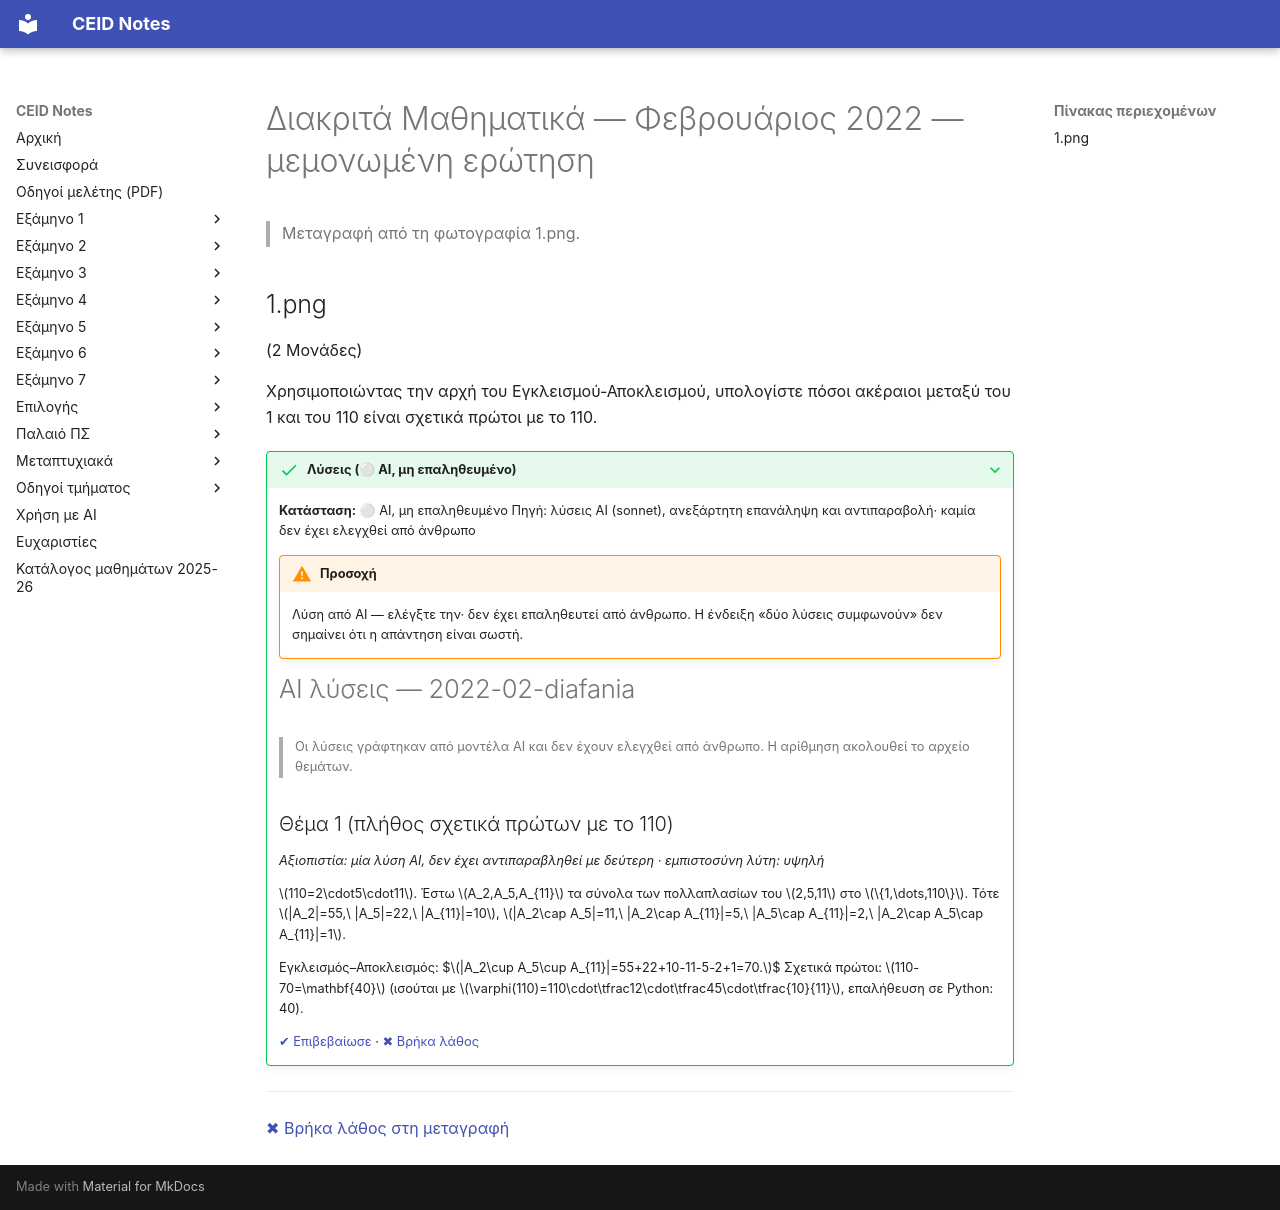

repository: kdngiorgos/ceid-notes · page: Semesters/Semester 1 (1ο Εξάμηνο)/Διακριτά Μαθηματικά - CEID_22Y101/Previous Exams/2022-02-diafania.html · generator: mkdocs

---
course: CEID_22Y101
session: 2022-02-diafania
label: Φεβρουάριος 2022 — μεμονωμένη ερώτηση (διαφάνεια)
sources:
- 1.png
format: open
duration_min: null
notes: Μεμονωμένη φωτογραφία ερώτησης σε μορφή διαφάνειας (2 μονάδες). Δεν αντιστοιχεί σε καμία από τις ομάδες της 08/02/2022· η προέλευση δεν είναι βέβαιη.
transcription: verbatim
solutions: ai-unverified
---
# Διακριτά Μαθηματικά — Φεβρουάριος 2022 — μεμονωμένη ερώτηση

> Μεταγραφή από τη φωτογραφία 1.png.

## 1.png

(2 Μονάδες)

Χρησιμοποιώντας την αρχή του Εγκλεισμού-Αποκλεισμού, υπολογίστε πόσοι ακέραιοι μεταξύ του 1 και του 110 είναι σχετικά πρώτοι με το 110.

??? success "Λύσεις (⚪ AI, μη επαληθευμένο)"
    **Κατάσταση:** ⚪ AI, μη επαληθευμένο
    Πηγή: λύσεις AI (sonnet), ανεξάρτητη επανάληψη και αντιπαραβολή· καμία δεν έχει ελεγχθεί από άνθρωπο

    !!! warning "Προσοχή"
        Λύση από AI — ελέγξτε την· δεν έχει επαληθευτεί από άνθρωπο. Η ένδειξη «δύο λύσεις συμφωνούν» δεν σημαίνει ότι η απάντηση είναι σωστή.

    # AI λύσεις — 2022-02-diafania

    > Οι λύσεις γράφτηκαν από μοντέλα AI και δεν έχουν ελεγχθεί από άνθρωπο. Η αρίθμηση ακολουθεί το αρχείο θεμάτων.

    ## Θέμα 1 (πλήθος σχετικά πρώτων με το 110)

    *Αξιοπιστία: μία λύση AI, δεν έχει αντιπαραβληθεί με δεύτερη · εμπιστοσύνη λύτη: υψηλή*

    $110=2\cdot5\cdot11$. Έστω $A_2,A_5,A_{11}$ τα σύνολα των πολλαπλασίων του $2,5,11$ στο $\{1,\dots,110\}$. Τότε $|A_2|=55,\ |A_5|=22,\ |A_{11}|=10$, $|A_2\cap A_5|=11,\ |A_2\cap A_{11}|=5,\ |A_5\cap A_{11}|=2,\ |A_2\cap A_5\cap A_{11}|=1$.

    Εγκλεισμός–Αποκλεισμός:
    $$|A_2\cup A_5\cup A_{11}|=55+22+10-11-5-2+1=70.$$
    Σχετικά πρώτοι: $110-70=\mathbf{40}$ (ισούται με $\varphi(110)=110\cdot\tfrac12\cdot\tfrac45\cdot\tfrac{10}{11}$, επαλήθευση σε Python: 40).

    [✔ Επιβεβαίωσε](https://github.com/kdngiorgos/ceid-notes/issues/new?template=verify-solution.yml&title=%CE%95%CF%80%CE%B9%CE%B2%CE%B5%CE%B2%CE%B1%CE%AF%CF%89%CF%83%CE%B7%20%CE%BB%CF%8D%CF%83%CE%B7%CF%82%3A%20CEID_22Y101%202022-02-diafania&course=CEID_22Y101&session=2022-02-diafania) · [✖ Βρήκα λάθος](https://github.com/kdngiorgos/ceid-notes/issues/new?template=fix-mistake.yml&title=%CE%9B%CE%AC%CE%B8%CE%BF%CF%82%20%CF%83%CF%84%CE%B9%CF%82%20%CE%BB%CF%8D%CF%83%CE%B5%CE%B9%CF%82%3A%20CEID_22Y101%202022-02-diafania&course=CEID_22Y101&session=2022-02-diafania)

---
[✖ Βρήκα λάθος στη μεταγραφή](https://github.com/kdngiorgos/ceid-notes/issues/new?template=fix-mistake.yml&title=%CE%9B%CE%AC%CE%B8%CE%BF%CF%82%20%CF%83%CF%84%CE%B7%20%CE%BC%CE%B5%CF%84%CE%B1%CE%B3%CF%81%CE%B1%CF%86%CE%AE%3A%20CEID_22Y101%202022-02-diafania&course=CEID_22Y101&session=2022-02-diafania)
